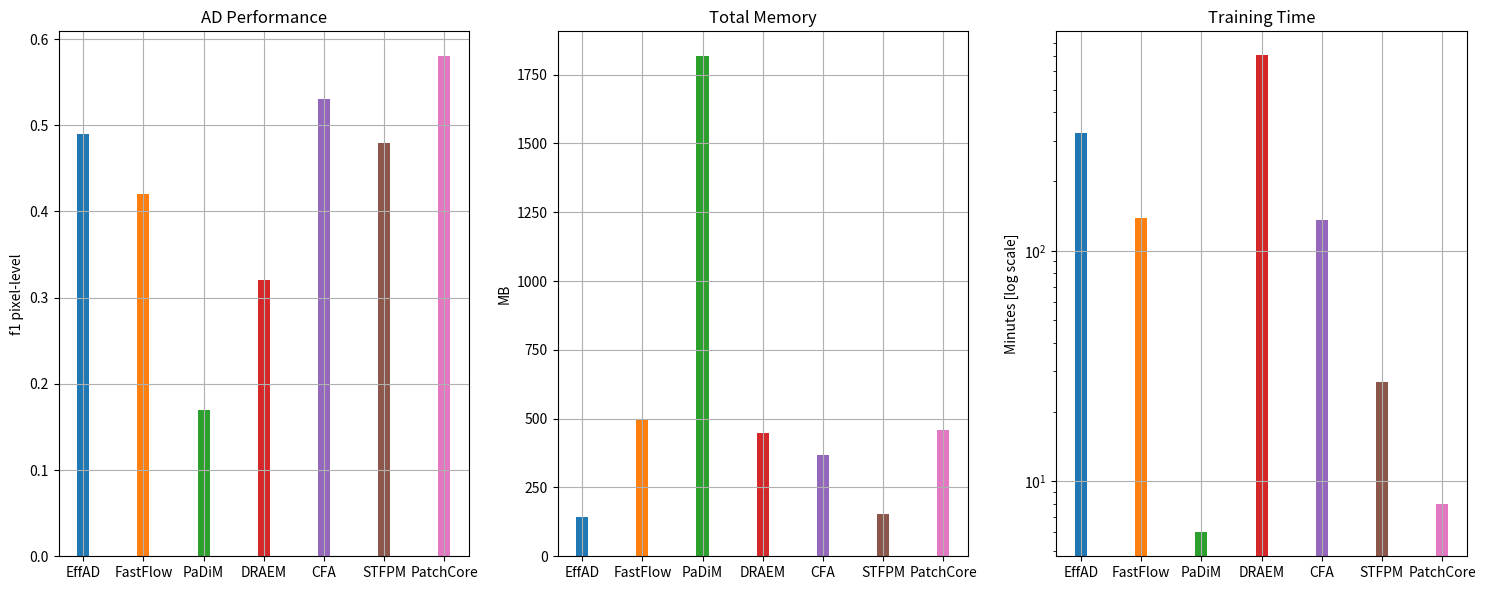

Here is the Python script that generated this plot:
import matplotlib.pyplot as plt
import numpy as np
import seaborn as sns

# Data for the bars
metrics = ['AD Performance', 'Total Memory', 'Training Time']
values_metric1 = [0.49, 0.42, 0.17, 0.32, 0.53, 0.48, 0.58]
values_metric2 = [141.8, 499.8, 1816.6, 448.6, 368.9, 152.6, 459.9]
values_metric3 = [326, 139, 6, 706, 136, 27, 8]

x = np.arange(len([0,1,2,3,4,5,6]))  # the label locations
width = 0.2  # the width of the bars
colors = ['#1f77b4', '#ff7f0e', '#2ca02c', '#d62728', '#9467bd', '#8c564b', '#e377c2']

# Create the subplots
fig, ax = plt.subplots(1, 3, figsize=(15, 6))



# Plot the bars for each subplot
ax[0].bar(x, values_metric1, width, label='AD Performance', color = colors)
ax[1].bar(x, values_metric2, width, label='Total Memory', color = colors)
ax[2].bar(x, values_metric3, width, label='Training Time', color = colors)
'''
for i in range(3):
    #ax[i].set_xlabel('Bars')
    # Set the white grid style for all subplots
    ax[i].set(style="whitegrid")  
'''
# Set the y-axis to a logarithmic scale


# Customize the plot for each subplot
for i in range(3):
    #ax[i].set_xlabel('Bars')   
    ax[i].grid(True)
    ax[i].set_title('{}'.format(metrics[i]))
    ax[i].set_xticks(x)
    ax[i].set_xticklabels(['EffAD', 'FastFlow', 'PaDiM', 'DRAEM','CFA', 'STFPM', 'PatchCore'])
    
    #ax[i].legend()
    
#Log scale for training time    
ax[2].set_yscale('log')

ax[0].set_ylabel('f1 pixel-level')  
ax[1].set_ylabel('MB')
#ax[2].set_ylabel('Minutes')
ax[2].set_ylabel('Minutes [log scale]')
plt.tight_layout()
plt.savefig("barplot.png")